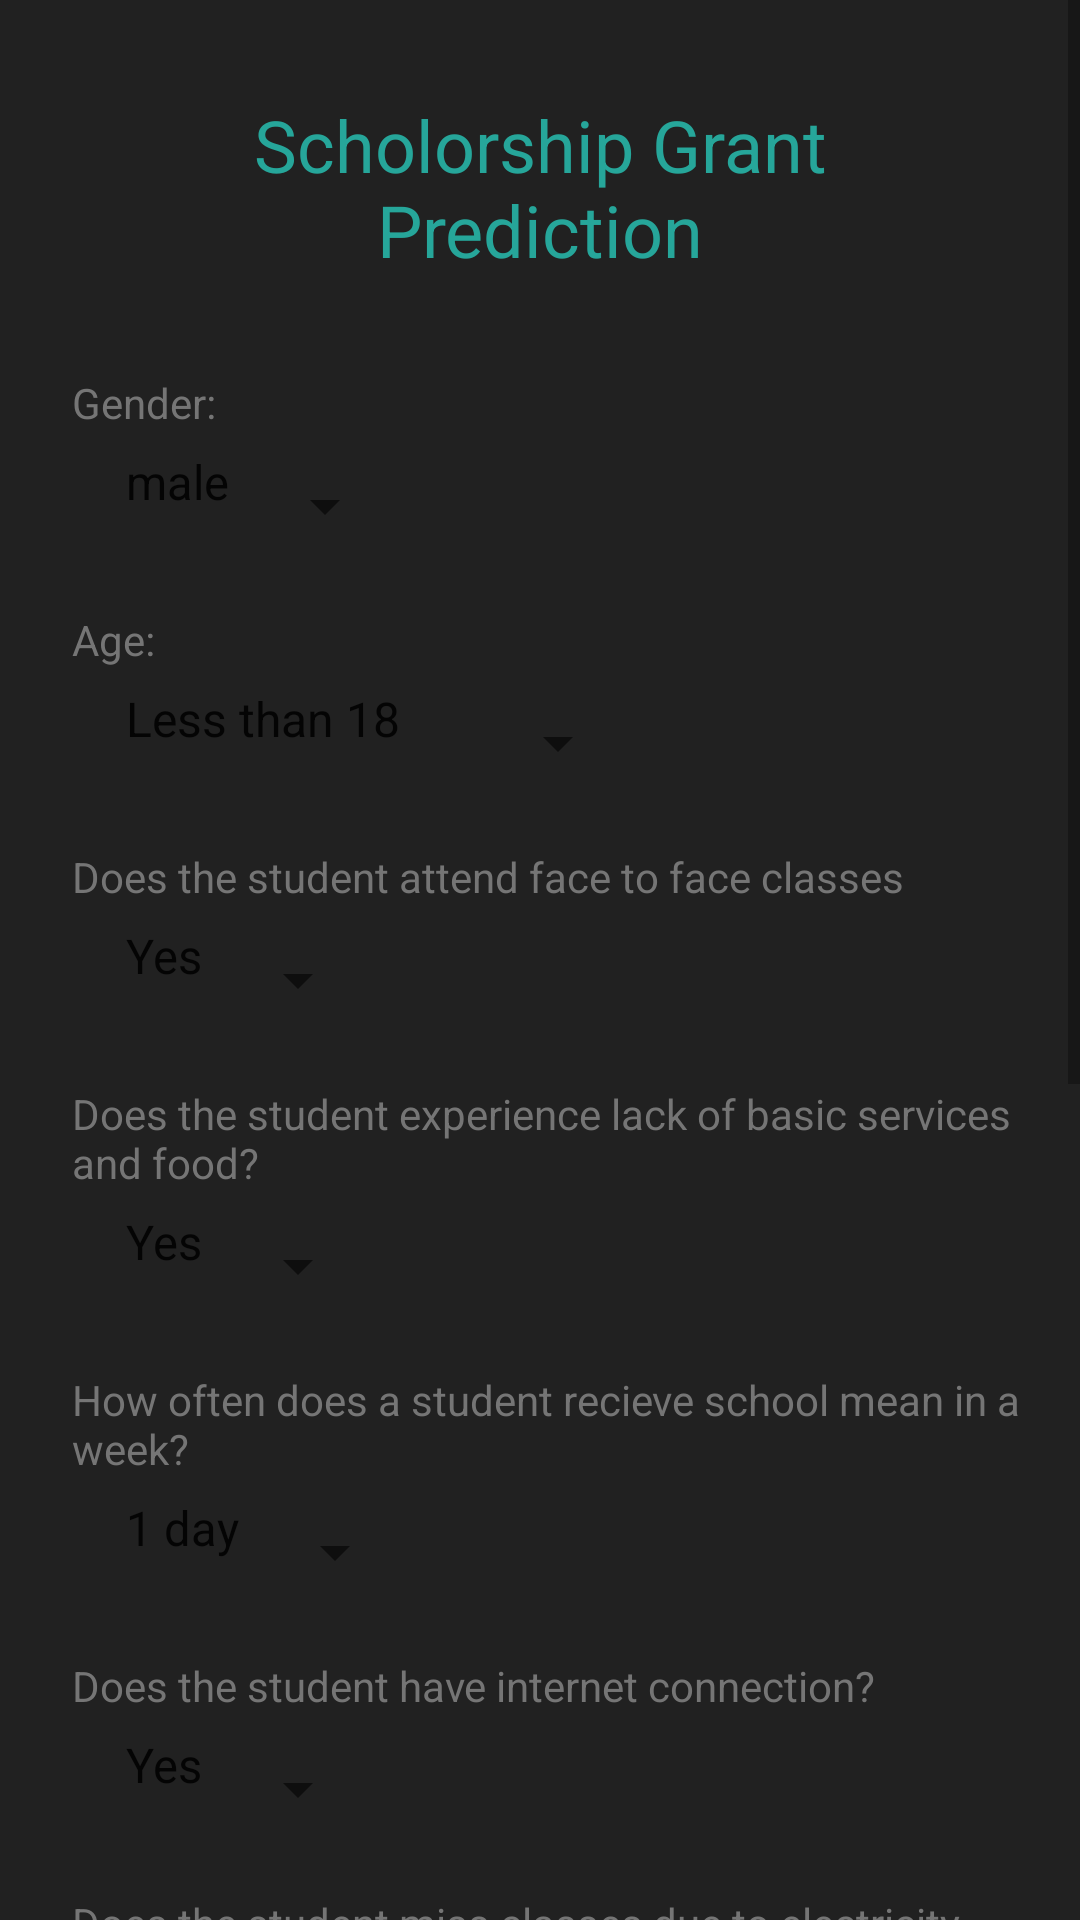

Write the Android layout XML for this screen, with the resource values it uses.
<!-- AndroidManifest.xml: application theme Theme.EducAItion -->
<!-- res/layout/prediction_model.xml -->
<?xml version="1.0" encoding="utf-8"?>
<ScrollView xmlns:android="http://schemas.android.com/apk/res/android"
    android:layout_width="match_parent"
    android:layout_height="match_parent">

<LinearLayout
    xmlns:android="http://schemas.android.com/apk/res/android"
    android:layout_width="match_parent"
    android:layout_height="match_parent"
    android:orientation="vertical"
    android:background="#212121">
    <TextView
        android:layout_width="wrap_content"
        android:layout_height="wrap_content"
        android:gravity="center"
        android:text="Scholorship Grant Prediction"
        android:textColor="#26A69A"
        android:textSize="24dp"
        android:layout_margin="32dp"/>

    <TextView
        android:layout_width="wrap_content"
        android:layout_height="wrap_content"
        android:text="Gender:"
        android:paddingLeft="24dp"
        android:textColor="#757575"/>
    <Spinner
        android:id="@+id/textSpinner"
        android:layout_width="wrap_content"
        android:layout_height="50dp"
        android:layout_marginStart="10dp"
        android:layout_marginEnd="10dp"
        android:layout_marginBottom="10dp"
        android:entries="@array/spinnerItems1"
        android:paddingLeft="24dp"
        android:paddingBottom="16dp"
        android:textColor="#212121"
        />


    <TextView
        android:layout_width="wrap_content"
        android:layout_height="wrap_content"
        android:text="Age:"
        android:paddingLeft="24dp"
        android:textColor="#757575"
        />
    <Spinner
        android:id="@+id/textSpinner2"
        android:layout_width="wrap_content"
        android:layout_height="50dp"
        android:layout_marginStart="10dp"
        android:layout_marginEnd="10dp"
        android:layout_marginBottom="10dp"
        android:entries="@array/spinnerItems2"
        android:paddingLeft="24dp"
        android:paddingBottom="16dp"
        android:textColor="#212121"/>

    <TextView
        android:layout_width="wrap_content"
        android:layout_height="wrap_content"
        android:text="Does the student attend face to face classes"
        android:paddingLeft="24dp"
        android:textColor="#757575"/>
    <Spinner
        android:id="@+id/textSpinner3"
        android:layout_width="wrap_content"
        android:layout_height="50dp"
        android:layout_marginStart="10dp"
        android:layout_marginEnd="10dp"
        android:layout_marginBottom="10dp"
        android:entries="@array/spinnerItems4"
        android:paddingLeft="24dp"
        android:paddingBottom="16dp"
        android:textColor="#212121"/>

    <TextView
        android:layout_width="wrap_content"
        android:layout_height="wrap_content"
        android:text="Does the student experience lack of basic services and food?"
        android:paddingLeft="24dp"
        android:textColor="#757575"/>
    <Spinner
        android:id="@+id/textSpinner4"
        android:layout_width="wrap_content"
        android:layout_height="50dp"
        android:layout_marginStart="10dp"
        android:layout_marginEnd="10dp"
        android:layout_marginBottom="10dp"
        android:entries="@array/spinnerItems4"
        android:paddingLeft="24dp"
        android:paddingBottom="16dp"
        android:textColor="#212121"/>

    <TextView
        android:layout_width="wrap_content"
        android:layout_height="wrap_content"
        android:text="How often does a student recieve school mean in a week?"
        android:paddingLeft="24dp"
        android:textColor="#757575"/>
    <Spinner
        android:id="@+id/textSpinner5"
        android:layout_width="wrap_content"
        android:layout_height="50dp"
        android:layout_marginStart="10dp"
        android:layout_marginEnd="10dp"
        android:layout_marginBottom="10dp"
        android:entries="@array/spinnerItems3"
        android:paddingLeft="24dp"
        android:paddingBottom="16dp"
        android:textColor="#212121"/>

    <TextView
        android:layout_width="wrap_content"
        android:layout_height="wrap_content"
        android:text="Does the student have internet connection?"
        android:paddingLeft="24dp"
        android:textColor="#757575"/>
    <Spinner
        android:id="@+id/textSpinner6"
        android:layout_width="wrap_content"
        android:layout_height="50dp"
        android:layout_marginStart="10dp"
        android:layout_marginEnd="10dp"
        android:layout_marginBottom="10dp"
        android:entries="@array/spinnerItems4"
        android:paddingLeft="24dp"
        android:paddingBottom="16dp"
        android:textColor="#212121"/>

    <TextView
        android:layout_width="wrap_content"
        android:layout_height="wrap_content"
        android:text="Does the student miss classes due to electricity problems?"
        android:paddingLeft="24dp"
        android:textColor="#757575"/>
    <Spinner
        android:id="@+id/textSpinner7"
        android:layout_width="wrap_content"
        android:layout_height="50dp"
        android:layout_marginStart="10dp"
        android:layout_marginEnd="10dp"
        android:layout_marginBottom="10dp"
        android:entries="@array/spinnerItems4"
        android:paddingLeft="24dp"
        android:paddingBottom="16dp"
        android:textColor="#212121"/>

    <TextView
        android:layout_width="wrap_content"
        android:layout_height="wrap_content"
        android:text="Does the student have regular electricity?"
        android:paddingLeft="24dp"
        android:textColor="#757575"/>
    <Spinner
        android:id="@+id/textSpinner8"
        android:layout_width="wrap_content"
        android:layout_height="50dp"
        android:layout_marginStart="10dp"
        android:layout_marginEnd="10dp"
        android:layout_marginBottom="10dp"
        android:entries="@array/spinnerItems4"
        android:paddingLeft="24dp"
        android:paddingBottom="16dp"
        android:textColor="#212121"/>

    <TextView
        android:layout_width="wrap_content"
        android:layout_height="wrap_content"
        android:text="Does the student have regular internet?"
        android:paddingLeft="24dp"
        android:textColor="#757575"/>
    <Spinner
        android:id="@+id/textSpinner9"
        android:layout_width="wrap_content"
        android:layout_height="50dp"
        android:layout_marginStart="10dp"
        android:layout_marginEnd="10dp"
        android:layout_marginBottom="10dp"
        android:entries="@array/spinnerItems4"
        android:paddingLeft="24dp"
        android:paddingBottom="16dp"
        android:textColor="#212121"/>

    <TextView
        android:layout_width="wrap_content"
        android:layout_height="wrap_content"
        android:text="Financial Situation"
        android:paddingLeft="24dp"
        android:textColor="#757575"/>
    <Spinner
        android:id="@+id/textSpinner10"
        android:layout_width="wrap_content"
        android:layout_height="50dp"
        android:layout_marginStart="10dp"
        android:layout_marginEnd="10dp"
        android:layout_marginBottom="10dp"
        android:entries="@array/spinnerItems5"
        android:paddingLeft="24dp"
        android:paddingBottom="16dp"
        android:textColor="#212121"/>


    <Button

        android:layout_width="wrap_content"
        android:layout_height="wrap_content"
        android:text="Predict"
        android:onClick="clickButton"
        android:layout_gravity="center_horizontal"
        android:textColor="#FFFFFF"
        android:layout_margin="30dp"/>

    <TextView

        android:id="@+id/someButton"
        android:layout_width="wrap_content"
        android:layout_height="wrap_content"
        android:text=""
        android:textSize="24dp"
        android:layout_gravity="center_horizontal"
        android:textColor="#FFFFFF"
        android:layout_marginBottom="30dp"/>
</LinearLayout>
</ScrollView>
<!-- resources referenced by this layout -->
<resources>
  <string-array name="spinnerItems1">
          <item>male</item>
          <item>female</item>
          <item>others</item>
      </string-array>
  <string-array name="spinnerItems2">
          <item>Less than 18</item>
          <item>Between 18 and 25</item>
          <item>Between 26 and 35</item>
          <item>Between 36 and 45</item>
          <item>Over 45</item>
          <item>Not available</item>
      </string-array>
  <string-array name="spinnerItems3">
          <item>1 day</item>
          <item>2 days</item>
          <item>3 days</item>
          <item>4 days</item>
          <item>5 days</item>
      </string-array>
  <string-array name="spinnerItems4">
          <item>Yes</item>
          <item>No</item>
      </string-array>
  <string-array name="spinnerItems5">
          <item>I can afford food, but nothing else</item>
          <item>I cannot afford enough food for my family</item>
          <item>I can afford food and regular expenses, but nothing else</item>
          <item>I can afford food, regular expenses, and clothes, but nothing else</item>
          <item>I can comfortably afford food, clothes, and furniture, and I have savings</item>
          <item>I can comfortably afford food, clothes, and furniture, but I don’t have savings</item>
          <item>prefer not to answer</item>
      </string-array>
  <style name="Theme.EducAItion" parent="Theme.MaterialComponents.DayNight.DarkActionBar">
          
          <item name="colorPrimary">@color/purple_500</item>
          <item name="colorPrimaryVariant">@color/purple_700</item>
          <item name="colorOnPrimary">@color/white</item>
          
          <item name="colorSecondary">@color/teal_200</item>
          <item name="colorSecondaryVariant">@color/teal_700</item>
          <item name="colorOnSecondary">@color/black</item>
          
          <item name="android:statusBarColor" tools:targetApi="l">?attr/colorPrimaryVariant</item>
          
      </style>
  <color name="purple_500">#FF6200EE</color>
  <color name="purple_700">#FF3700B3</color>
  <color name="white">#212121</color>
  <color name="teal_200">#FF03DAC5</color>
  <color name="teal_700">#FF018786</color>
  <color name="black">#FF000000</color>
</resources>
